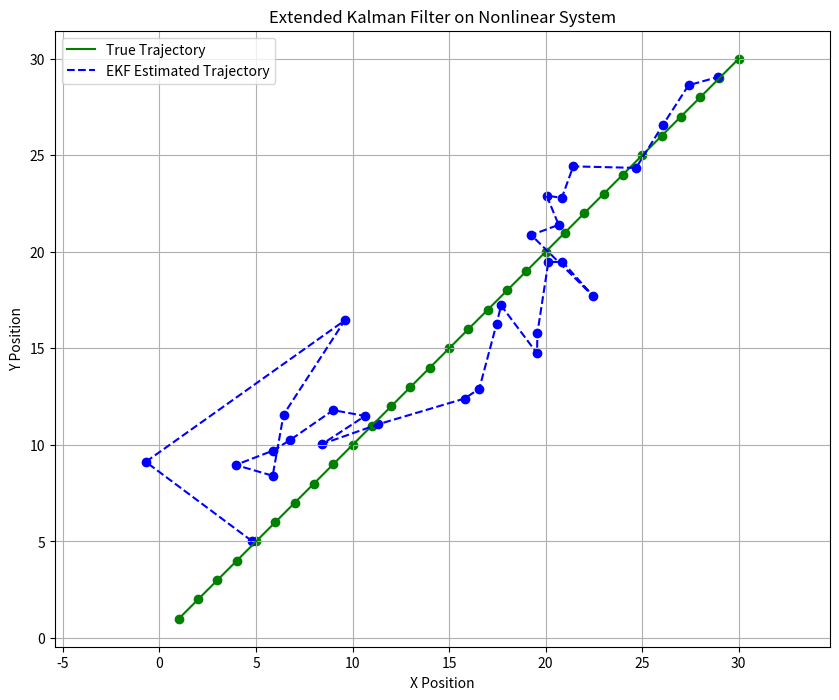

Python code for this plot:

import numpy as np
import matplotlib.pyplot as plt

# Define the motion model: state x = [px, py, vx, vy] (position and velocity in 2D)
def f(x, u):
    dt = 1.0  # time step
    F = np.array([
        [1, 0, dt, 0],  # update x position
        [0, 1, 0, dt],  # update y position
        [0, 0, 1, 0],   # velocity x remains same
        [0, 0, 0, 1]    # velocity y remains same
    ])
    return F @ x  # predicted next state

# Define the measurement model: radar measures range and bearing >>(r , theta)
def h(x):
    px, py, vx, vy = x
    range_ = np.sqrt(px**2 + py**2)           # Euclidean distance
    bearing = np.arctan2(py, px)              # Angle relative to x-axis
    return np.array([range_, bearing])

# Jacobian of the motion model (* linear here, so constant)
def F_jacobian(x, u):
    dt = 1.0
    return np.array([
        [1, 0, dt, 0],
        [0, 1, 0, dt],
        [0, 0, 1, 0],
        [0, 0, 0, 1]
    ])

# Jacobian of the measurement model (>> nonlinear system)
def H_jacobian(x):
    px, py, vx, vy = x
    range_sq = px**2 + py**2
    range_ = np.sqrt(range_sq)
    
    if range_sq == 0:
        raise ValueError("Division by zero in Jacobian calculation")

    H = np.array([
        [px / range_, py / range_, 0, 0],          # partial derivatives for range
        [-py / range_sq, px / range_sq, 0, 0]      # partial derivatives for bearing
    ])
    return H

# Define the Extended Kalman Filter (EKF) class
class ExtendedKalmanFilter:
    def __init__(self, f, h, F_jacobian, H_jacobian, Q, R, x0, P0):
        self.f = f  # motion model
        self.h = h  # measurement model
        self.F_jacobian = F_jacobian  # motion model Jacobian
        self.H_jacobian = H_jacobian  # measurement model Jacobian
        self.Q = Q  # process noise covariance
        self.R = R  # measurement noise covariance
        self.x = x0  # initial state estimate
        self.P = P0  # initial covariance estimate

    # Predict the next state and covariance
    def predict(self, u=None):
        self.x = self.f(self.x, u)  # predict next state
        F = self.F_jacobian(self.x, u)  # linearize motion model
        self.P = F @ self.P @ F.T + self.Q  # predict covariance

    # Update step with a new measurement z
    def update(self, z):
        H = self.H_jacobian(self.x)  # linearize measurement model
        y = z - self.h(self.x)  # innovation (measurement residual)
        y[1] = np.arctan2(np.sin(y[1]), np.cos(y[1]))  # normalize the angle
        S = H @ self.P @ H.T + self.R  # innovation covariance
        K = self.P @ H.T @ np.linalg.inv(S)  # Kalman gain
        
        self.x = self.x + K @ y  # correct the state estimate
        self.P = (np.eye(len(self.x)) - K @ H) @ self.P  # correct the covariance estimate

    # Return the current estimated state
    def get_state(self):
        return self.x

# ------------------------------
# Setup simulation parameters
# ------------------------------

# Initial state: position (0,0) and velocity (1,1)
x0 = np.array([0, 0, 1, 1])
# Initial uncertainty: very high
P0 = np.eye(4) * 500

# Process noise covariance (small uncertainty in motion)
Q = np.eye(4) * 0.1

# Measurement noise covariance
R = np.diag([10, np.deg2rad(5)])  # noise in range and bearing

# Initialize the Extended Kalman Filter
ekf = ExtendedKalmanFilter(f, h, F_jacobian, H_jacobian, Q, R, x0, P0)

# Lists to store true positions and noisy measurements
true_positions = []
measurements = []

# Initialize random seed for reproducibility
np.random.seed(0)

# Start from the initial true state
state = np.array([0, 0, 1, 1])

# Simulate true trajectory and noisy radar measurements
for i in range(30):
    state = f(state, None)  # move the true state
    true_positions.append(state.copy())

    px, py, vx, vy = state
    range_true = np.sqrt(px**2 + py**2)
    bearing_true = np.arctan2(py, px)

    # Add noise to the true range and bearing
    range_measured = range_true + np.random.normal(0, np.sqrt(R[0, 0]))
    bearing_measured = bearing_true + np.random.normal(0, np.sqrt(R[1, 1]))
    measurements.append(np.array([range_measured, bearing_measured]))

# ------------------------------
# Run the filter on the measurements
# ------------------------------

# Lists to store estimated positions
estimated_positions = []

for z in measurements:
    ekf.predict()  # predict the next state
    ekf.update(z)  # correct with measurement
    est = ekf.get_state()
    estimated_positions.append(est.copy())

# ------------------------------
# Plotting the results
# ------------------------------

# Convert lists to arrays
true_positions = np.array(true_positions)
estimated_positions = np.array(estimated_positions)

# Plot true vs estimated trajectory
plt.figure(figsize=(10, 8))
plt.plot(true_positions[:, 0], true_positions[:, 1], 'g-', label='True Trajectory')
plt.plot(estimated_positions[:, 0], estimated_positions[:, 1], 'b--', label='EKF Estimated Trajectory')
plt.scatter(true_positions[:, 0], true_positions[:, 1], c='g')
plt.scatter(estimated_positions[:, 0], estimated_positions[:, 1], c='b')
plt.legend()
plt.xlabel('X Position')
plt.ylabel('Y Position')
plt.title('Extended Kalman Filter on Nonlinear System')
plt.grid()
plt.axis('equal')
plt.show()
